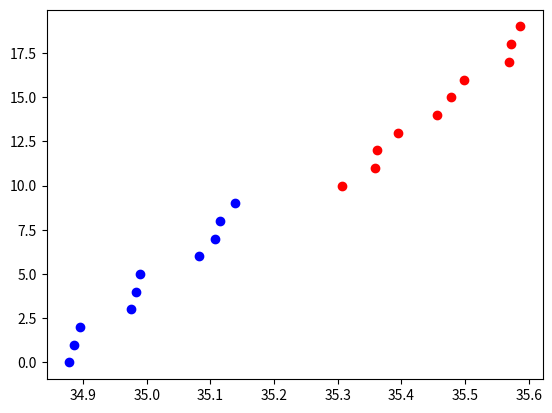

Write Python code to recreate this figure. (Note: this script raises an exception after producing the figure.)
# ===============================================================================
# Copyright 2012 Jake Ross
#
# Licensed under the Apache License, Version 2.0 (the "License");
# you may not use this file except in compliance with the License.
# You may obtain a copy of the License at
#
#   http://www.apache.org/licenses/LICENSE-2.0
#
# Unless required by applicable law or agreed to in writing, software
# distributed under the License is distributed on an "AS IS" BASIS,
# WITHOUT WARRANTIES OR CONDITIONS OF ANY KIND, either express or implied.
# See the License for the specific language governing permissions and
# limitations under the License.
# ===============================================================================

import matplotlib.pyplot as plt

# ============= enthought library imports =======================
# import csv
#
# import numpy as np
# ============= standard library imports ========================
# ============= local library imports  ==========================
from numpy import exp, pi, sqrt, hstack, arange

#
# def unmix(ages, errors, initial_guess):
#     ages_errors = list(zip(ages, errors))
#
#     ts = initial_guess[0]
#     pis = initial_guess[1]
#
#     niterations = 20
#     for _ in range(niterations):
#         tis_n = []
#         pis_n = []
#         for pi, tj in zip(pis, ts):
#             pn, tn = _unmix(ages_errors, pi, tj, pis, ts)
#             tis_n.append(tn)
#             pis_n.append(pn)
#         pis = pis_n
#         ts = tis_n
#     #        print ts, pis
#     return ts, pis
#
#
# def _unmix(ages_errors, pi_j, tj_o, pis, ts):
#     n = len(ages_errors)
#     s = sum([pi_j * fij(ai_ei, tj_o) / Si(pis, ai_ei, ts)
#              for ai_ei in ages_errors])
#
#     pi_j = 1 / float(n) * s
#
#     a = sum([pi_j * ai_ei[0] * fij(ai_ei, tj_o) / (ai_ei[1] ** 2 * Si(pis, ai_ei, ts))
#              for ai_ei in ages_errors])
#     b = sum([pi_j * fij(ai_ei, tj_o) / (ai_ei[1] ** 2 * Si(pis, ai_ei, ts))
#              for ai_ei in ages_errors])
#     tj = a / b
#     return pi_j, tj
#
#
# def fij(ai_ei, tj):
#     ai, ei = ai_ei
#     return 1 / (ei * (2 * np.pi) ** 0.5) * np.exp(-(ai - tj) ** 2 / (2 * ei ** 2))
#
#
# def Si(pis, ai_ei, ts):
#     return sum([pik * fij(ai_ei, tk) for pik, tk in zip(pis, ts)])
from numpy.random.mtrand import normal


def unmix(ages, ps, ts):
    """
    ages = list of 2-tuples (age, 1sigma )

    :param ages:
    :param ps:
    :param ts:
    :return:
    """
    niterations = 20
    for _ in range(niterations):
        tis_n = []
        pis_n = []
        for pi, ti in zip(ps, ts):
            pn, tn = tj(ages, pi, ti, ps, ts)
            tis_n.append(tn)
            pis_n.append(pn)

        ps = pis_n
        ts = tis_n
    return ps, ts


def si(ai, ei, ps, ts):
    return sum([pk * fij(ai, ei, tk) for pk, tk in zip(ps, ts)])


def tj(ages, pj, to, ps, ts):
    n = len(ages)

    pj = 1 / n * sum([pj * fij(ai, ei, to) / si(ai, ei, ps, ts) for ai, ei in ages])
    a = [pj * ai * fij(ai, ei, to) / (ei**2 * si(ai, ei, ps, ts)) for ai, ei in ages]
    b = [pj * fij(ai, ei, to) / (ei**2 * si(ai, ei, ps, ts)) for ai, ei in ages]

    return pj, sum(a) / sum(b)


def fij(ai, ei, tj):
    return 1 / (ei * sqrt(2 * pi)) * exp(-((ai - tj) ** 2) / (2 * ei**2))


if __name__ == "__main__":
    # [35.27,36.27] [0.59, 0.41]
    # p = '/Users/ross/Sandbox/unmix_data.txt'
    # with open(p, 'U') as rfile:
    #     reader = csv.reader(rfile, delimiter='\t')
    #     ages, errors = [], []
    #
    #     for line in reader:
    #         age = float(line[0])
    #         error = float(line[1])
    #         ages.append(age)
    #         errors.append(error)

    # a = np.random.normal(35, 1, 10)
    # b = np.random.normal(35, 1, 10)
    # c = np.random.normal(35, 1, 10)
    # for ai, aj, ak in zip(a, b, c):
    #     ps = np.random.random_sample(3)
    #     t = ps.sum()
    #     ps = ps / t
    #
    #     initial_guess = [[ai, aj, ak], ps]
    #     #        print 'initial', initial_guess
    #     #    initial_guess = [[30, 40], [0.9, 0.1]]
    #     print(unmix(ages, errors, initial_guess))

    a = normal(35, 0.1, 10)
    b = normal(35.5, 0.1, 10)
    ages = hstack((a, b))
    errors = [0.1] * 20

    ts = [35, 35.5]
    ps = [0.9, 0.1]

    plt.plot(sorted(a), arange(10), "bo")
    plt.plot(sorted(b), arange(10, 20, 1), "ro")
    print(unmix(ages, errors, ps, ts))
    plt.show()
# ============= EOF =============================================
